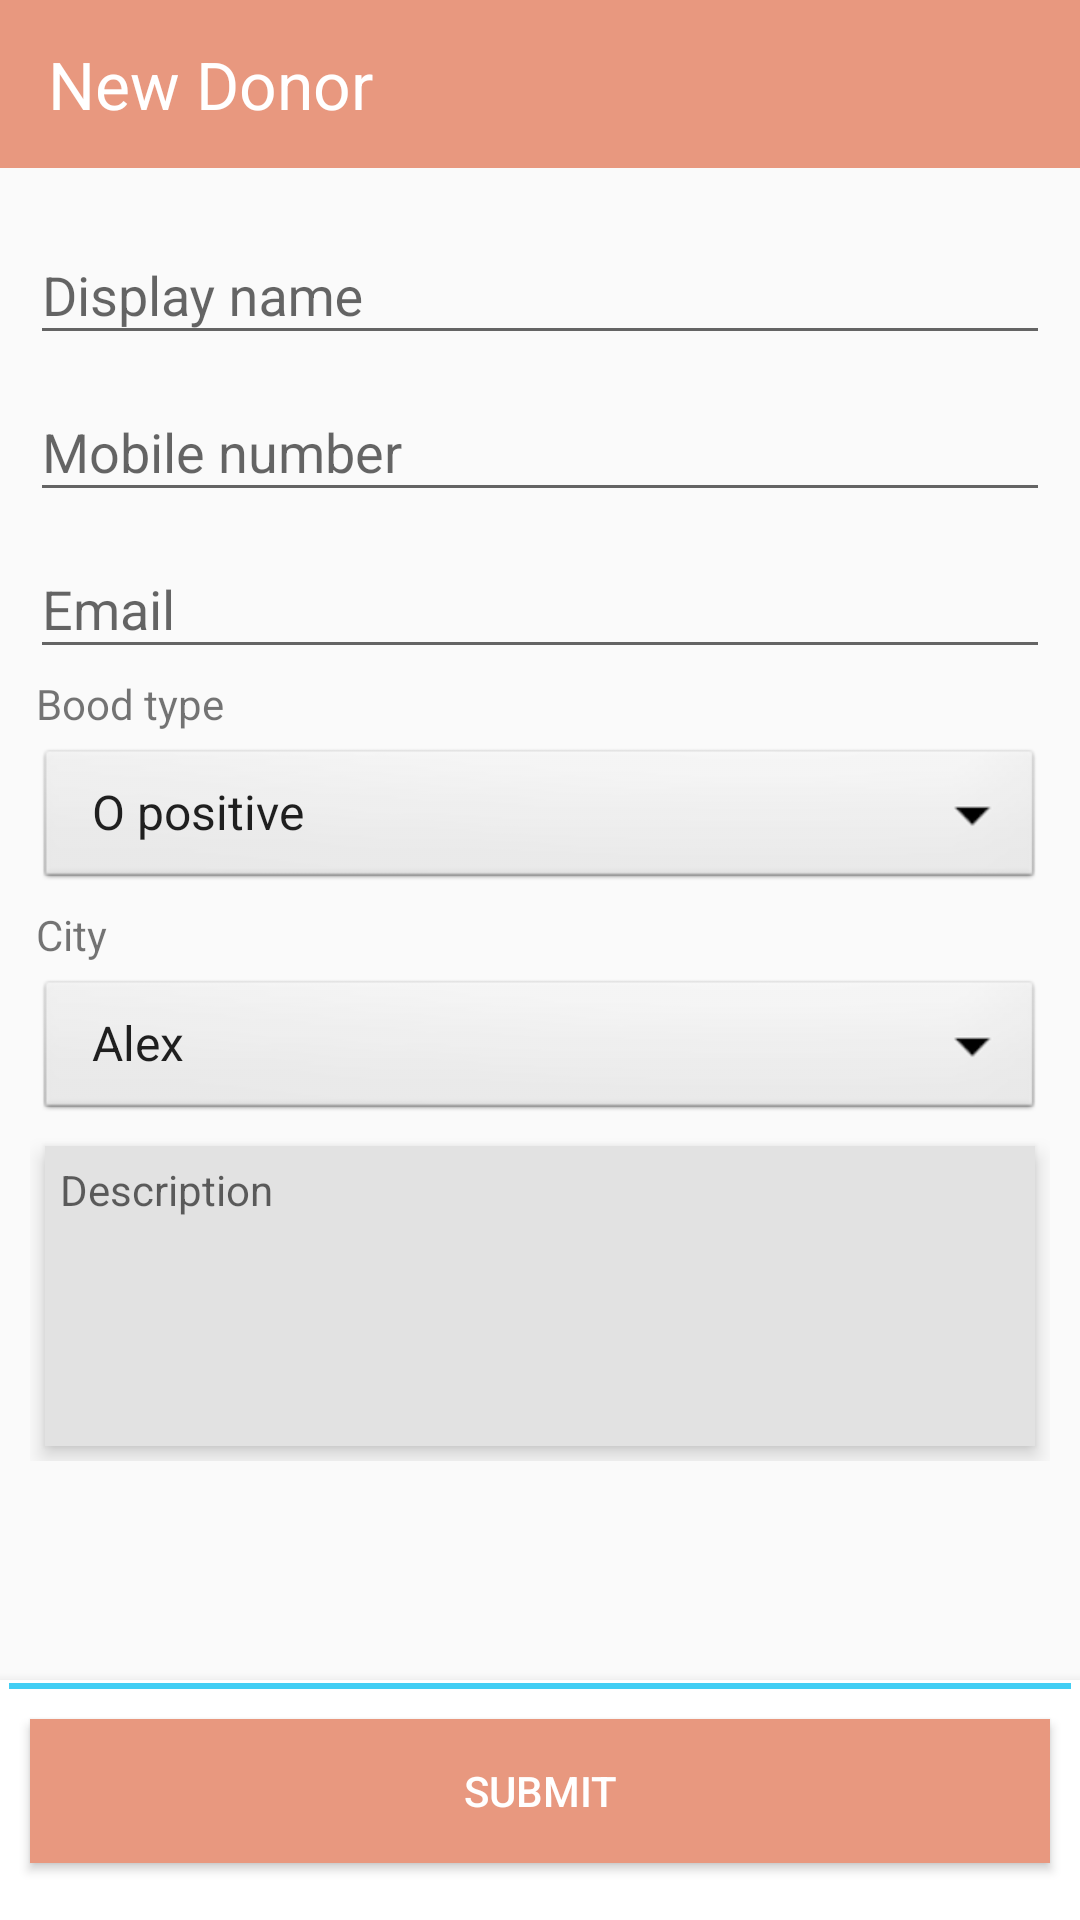

Layout XML and referenced resources for this Android screen:
<!-- AndroidManifest.xml: application theme AppTheme -->
<!-- res/layout/activity_donor_form.xml -->
<?xml version="1.0" encoding="utf-8"?>
<LinearLayout xmlns:android="http://schemas.android.com/apk/res/android"
    xmlns:app="http://schemas.android.com/apk/res-auto"
    xmlns:tools="http://schemas.android.com/tools"
    android:layout_width="match_parent"
    android:layout_height="match_parent"
    android:orientation="vertical"
    tools:context="com.example.mahmoud.bloodyhelp.activities.SettingsActivity">


    <android.support.v7.widget.Toolbar
        android:id="@+id/toolbar"
        android:layout_width="match_parent"
        android:layout_height="wrap_content"
        android:background="?attr/colorPrimary"
        android:minHeight="?attr/actionBarSize">

        <TextView
            android:id="@+id/tv_title"
            android:layout_width="wrap_content"
            android:layout_height="wrap_content"
            android:text="New Donor"
            android:textColor="@android:color/white"
            android:textSize="22sp" />


    </android.support.v7.widget.Toolbar>


    <FrameLayout
        android:id="@+id/settings_framelayout"
        android:layout_width="match_parent"
        android:layout_height="match_parent">

        <ScrollView
            android:layout_width="match_parent"
            android:layout_height="wrap_content"
            android:layout_marginBottom="80dp"

            android:scrollbars="none">

            <LinearLayout
                android:layout_width="match_parent"
                android:layout_height="wrap_content"
                android:orientation="vertical"

                android:padding="10dp">

                <android.support.design.widget.TextInputLayout
                    android:id="@+id/input_layout_name"
                    android:layout_width="match_parent"
                    android:layout_height="wrap_content">

                    <EditText
                        android:id="@+id/input_name"
                        android:layout_width="match_parent"
                        android:layout_height="wrap_content"
                        android:hint="Display name"
                        android:windowSoftInputMode="stateHidden" />

                </android.support.design.widget.TextInputLayout>

                <android.support.design.widget.TextInputLayout
                    android:id="@+id/input_layout_mobile"
                    android:layout_width="match_parent"
                    android:layout_height="wrap_content">

                    <EditText
                        android:id="@+id/input_mobile"
                        android:layout_width="match_parent"
                        android:layout_height="wrap_content"
                        android:hint="Mobile number"
                        android:windowSoftInputMode="stateHidden" />

                </android.support.design.widget.TextInputLayout>


                <android.support.design.widget.TextInputLayout
                    android:id="@+id/input_layout_email"
                    android:layout_width="match_parent"
                    android:layout_height="wrap_content">

                    <EditText
                        android:id="@+id/input_email"
                        android:layout_width="match_parent"
                        android:layout_height="wrap_content"
                        android:hint="Email"
                        android:windowSoftInputMode="stateHidden" />

                </android.support.design.widget.TextInputLayout>

                <TextView
                    android:layout_width="match_parent"
                    android:layout_height="wrap_content"
                    android:layout_margin="2dp"
                    android:text="Bood type" />

                <Spinner
                    android:id="@+id/spinner_blood"
                    android:layout_width="match_parent"
                    android:layout_height="50dp"
                    android:layout_margin="2dp"
                    android:background="@android:drawable/btn_dropdown"
                    android:entries="@array/bloodtypes2"
                    android:prompt="@string/blood_type"
                    android:spinnerMode="dropdown"

                    />

                <TextView
                    android:layout_width="match_parent"
                    android:layout_height="wrap_content"
                    android:layout_margin="2dp"

                    android:text="City" />

                <Spinner
                    android:id="@+id/spinner_city"
                    android:layout_width="match_parent"
                    android:layout_height="50dp"
                    android:layout_margin="2dp"
                    android:background="@android:drawable/btn_dropdown"
                    android:entries="@array/arr_cities"
                    android:prompt="@string/city"
                    android:spinnerMode="dropdown" />

                <EditText
                    android:id="@+id/input_desc"
                    android:layout_width="match_parent"
                    android:layout_height="100dp"
                    android:layout_margin="5dp"
                    android:background="@color/colorSilver"
                    android:elevation="4dp"
                    android:gravity="start"
                    android:hint="Description"
                    android:inputType="text"
                    android:lines="6"
                    android:padding="5dp"
                    android:textAlignment="viewStart"
                    android:textAppearance="@style/TextAppearance.AppCompat"
                    android:windowSoftInputMode="stateHidden"
                    tools:targetApi="lollipop" />


            </LinearLayout>
        </ScrollView>

        <LinearLayout
            android:layout_width="match_parent"
            android:layout_height="80dp"
            android:layout_gravity="bottom"
            android:background="@android:color/white"
            android:elevation="6dp"
            android:orientation="vertical">

            <View
                android:layout_width="match_parent"
                android:layout_height="2dip"
                android:layout_marginEnd="3dp"
                android:layout_marginStart="3dp"
                android:layout_marginTop="1dp"
                android:background="@color/colorAccent" />

            <Button
                android:id="@+id/btn_submit"
                android:layout_width="match_parent"
                android:layout_height="wrap_content"
                android:layout_gravity="center_horizontal"
                android:layout_margin="10dp"
                android:background="@color/colorPrimary"
                android:text="Submit"
                android:textColor="@android:color/white" />
        </LinearLayout>
    </FrameLayout>

</LinearLayout>
<!-- resources referenced by this layout -->
<resources>
  <string-array name="arr_cities">
          <item>Alex</item>
          <item>Cairo</item>
          <item>Gizah</item>
      </string-array>
  <string-array name="bloodtypes2">
          <item>O positive</item>
          <item>A negative</item>
          <item>A positive</item>
          <item>B negative</item>
          <item>B positive</item>
          <item>AB negative</item>
          <item>AB positive</item>
      </string-array>
  <color name="colorAccent">#42cef4</color>
  <color name="colorPrimary">#e8987f</color>
  <color name="colorSilver">#e2e2e2</color>
  
  
      f9f9f9
  <string name="blood_type">Blood Type</string>
  <string name="city">City</string>
  <style name="AppTheme" parent="Theme.AppCompat.Light.NoActionBar">
          
          <item name="colorPrimary">@color/colorPrimary</item>
          <item name="colorPrimaryDark">@color/colorPrimaryDark</item>
          <item name="colorAccent">@color/colorAccent</item>
          <item name="android:windowContentTransitions" tools:targetApi="lollipop">true</item>
  
      </style>
  <color name="colorPrimaryDark">#e08676</color>
</resources>
